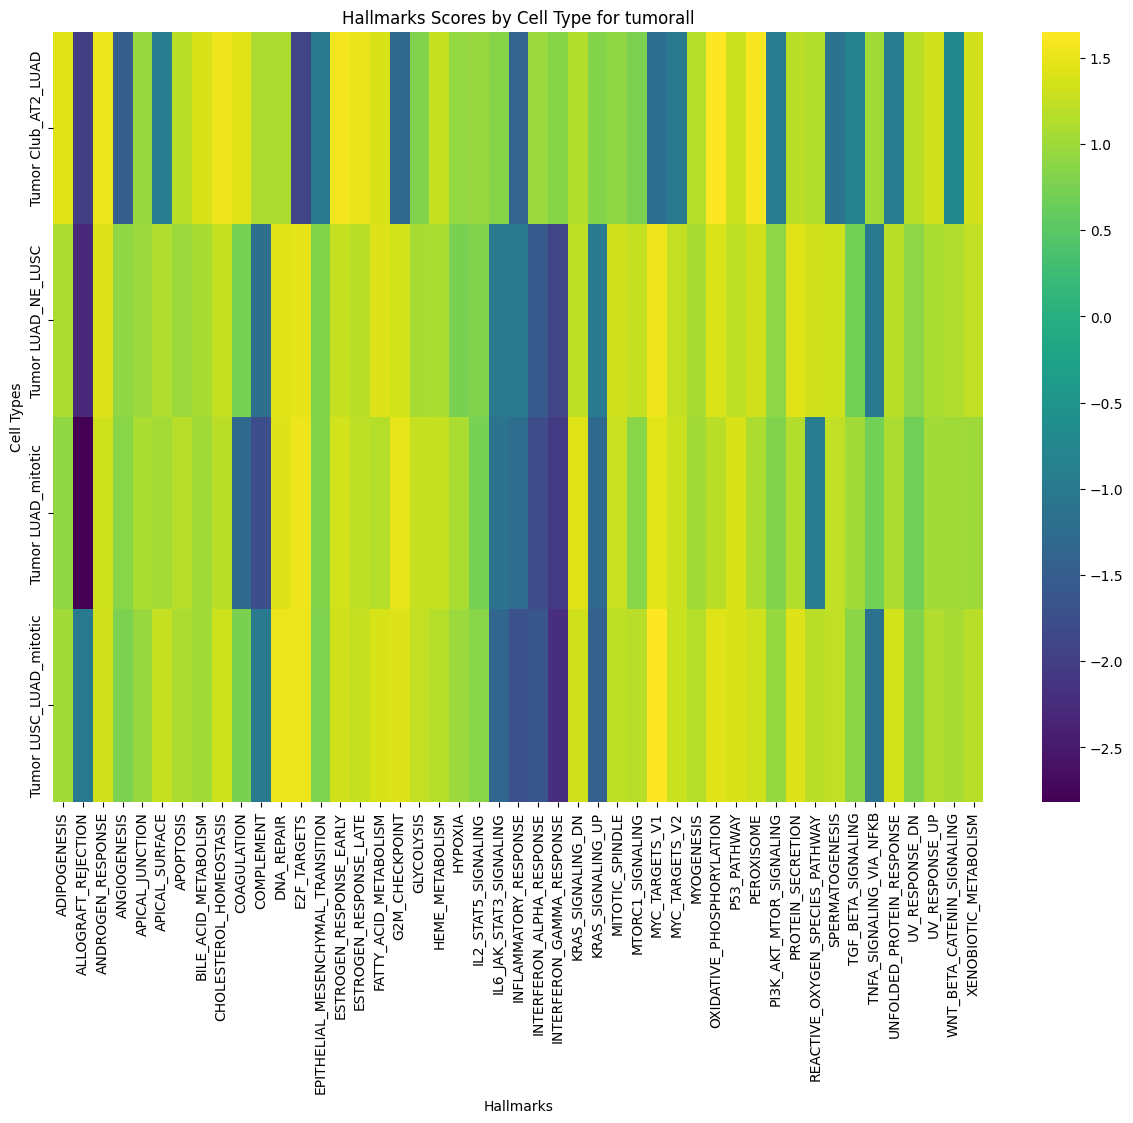

The file beside this chart, header and first rows:
cell_type, ADIPOGENESIS, ALLOGRAFT_REJECTION, ANDROGEN_RESPONSE, ANGIOGENESIS, APICAL_JUNCTION, APICAL_SURFACE, APOPTOSIS, BILE_ACID_METABOLISM, CHOLESTEROL_HOMEOSTASIS, COAGULATION, COMPLEMENT, DNA_REPAIR, E2F_TARGETS, EPITHELIAL_MESENCHYMAL_TRANSITION, ESTROGEN_RESPONSE_EARLY, ESTROGEN_RESPONSE_LATE, FATTY_ACID_METABOLISM, G2M_CHECKPOINT, GLYCOLYSIS, HEME_METABOLISM, HYPOXIA, IL2_STAT5_SIGNALING, IL6_JAK_STAT3_SIGNALING
Tumor Club_AT2_LUAD, 1.434, -2.024, 1.522, -1.503, 0.9634, -0.9458, 1.193, 1.378, 1.544, 1.433, 1.1, 1.101, -1.911, -1.0, 1.581, 1.509, 1.387, -1.302, 0.8144, 1.253, 0.9317, 0.9667, 0.8418
Tumor LUAD_NE_LUSC, 1.108, -2.326, 1.416, 0.9071, 0.9764, 1.115, 0.9848, 1.073, 1.268, 0.7324, -1.193, 1.441, 1.462, 0.8173, 1.262, 1.182, 1.412, 1.341, 1.071, 1.09, 0.7571, 0.814, -1.0
Tumor LUAD_mitotic, 0.9123, -2.815, 1.314, 0.8565, 1.091, 1.048, 1.17, 1.022, 1.184, -1.306, -1.739, 1.424, 1.544, 0.8279, 1.342, 1.214, 1.154, 1.486, 1.265, 1.253, 1.081, 0.7361, -1.121
Tumor LUSC_LUAD_mitotic, 1.026, -1.0, 1.323, 0.7788, 0.9603, 1.268, 1.101, 1.022, 1.313, 0.7472, -1.0, 1.521, 1.524, 0.7958, 1.337, 1.267, 1.39, 1.409, 1.237, 1.161, 0.9731, 0.8526, -1.348
